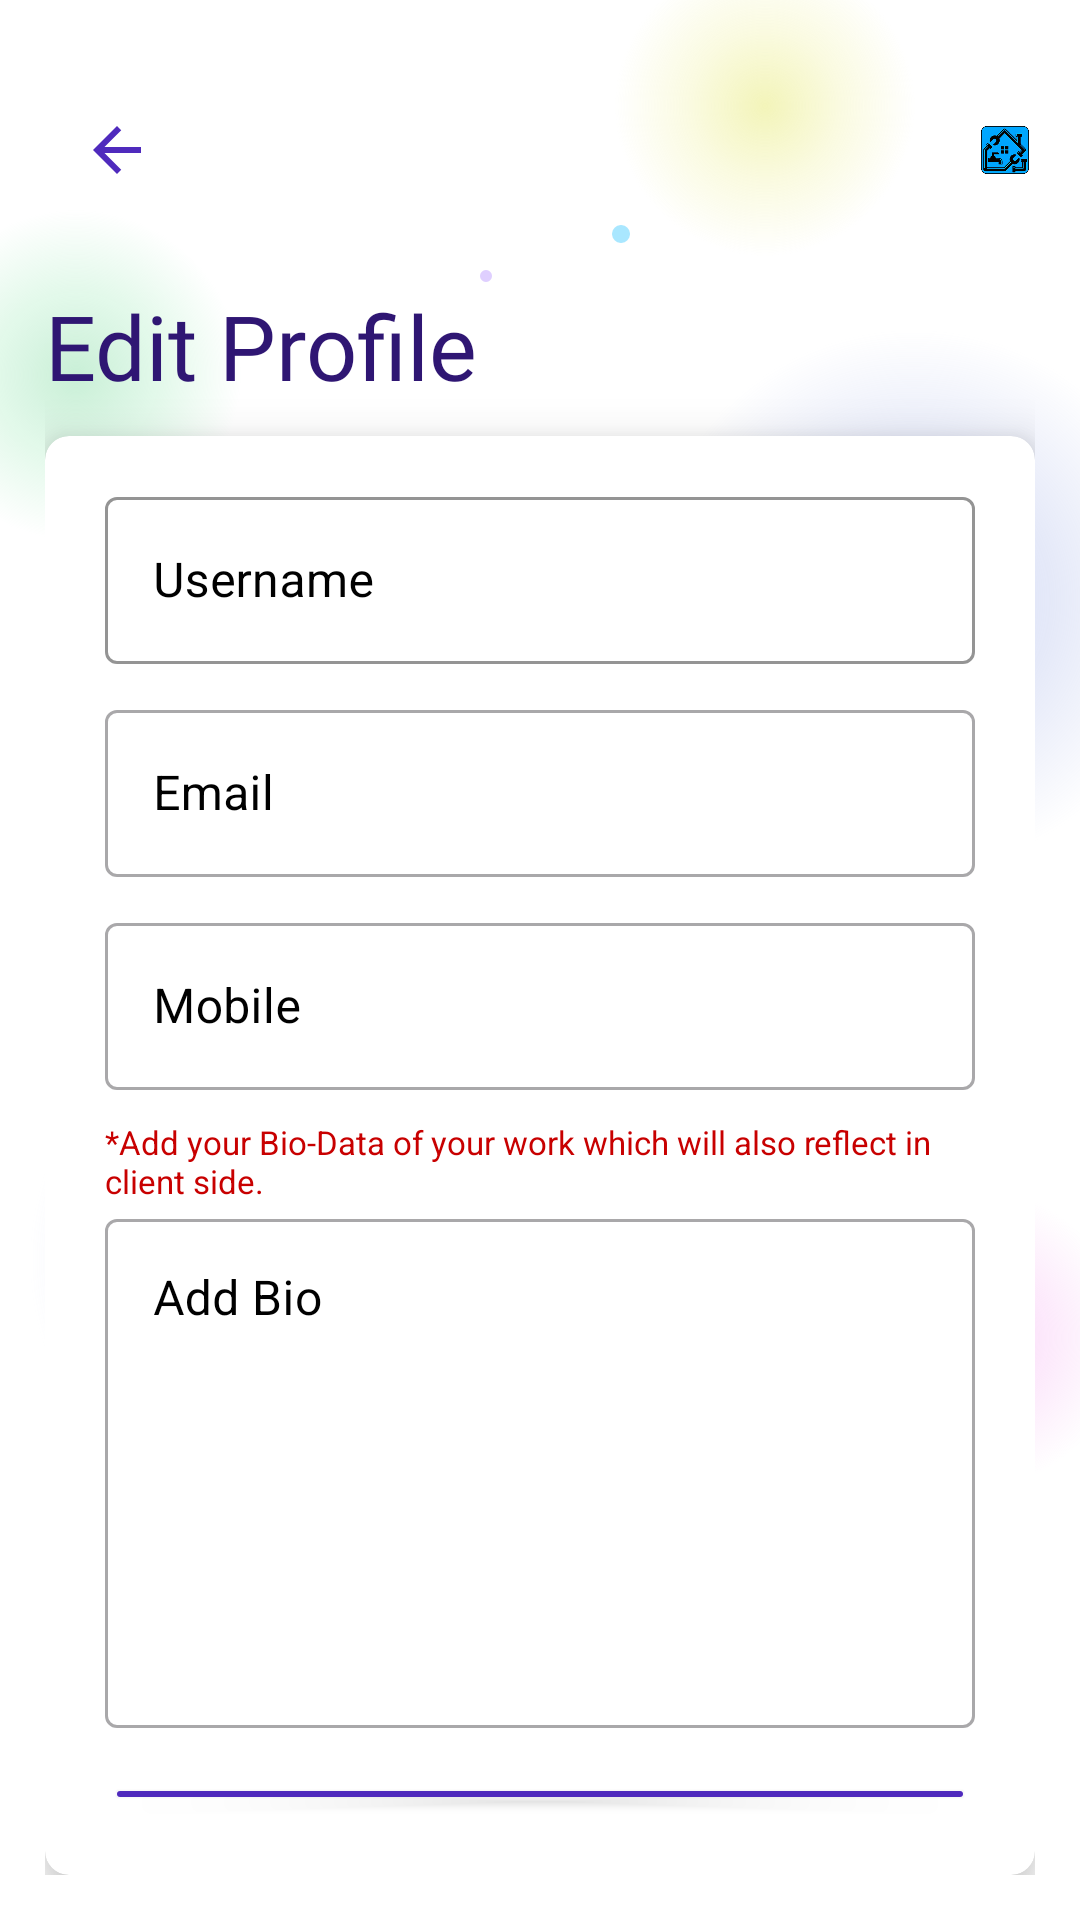

Reconstruct the res/layout file that produces this screen, plus the resources it refers to.
<!-- AndroidManifest.xml: application theme Theme.HomeBuddyCaptain -->
<!-- res/layout/activity_edit_profile.xml -->
<androidx.constraintlayout.widget.ConstraintLayout xmlns:android="http://schemas.android.com/apk/res/android"
    xmlns:app="http://schemas.android.com/apk/res-auto"
    xmlns:tools="http://schemas.android.com/tools"
    android:id="@+id/main"
    android:layout_width="match_parent"
    android:layout_height="match_parent"
    tools:context=".MyProfile_Activities.Edit_Profile_Activity">

    <include layout="@layout/background_layout" />

    <RelativeLayout
        android:layout_width="match_parent"
        android:layout_height="match_parent"
        android:padding="15dp"
        app:layout_constraintBottom_toBottomOf="parent"
        app:layout_constraintEnd_toEndOf="parent"
        app:layout_constraintStart_toStartOf="parent"
        app:layout_constraintTop_toTopOf="parent">

        
        <RelativeLayout
            android:id="@+id/top_bar"
            android:layout_width="match_parent"
            android:layout_height="70dp"
            android:layout_alignParentStart="true"
            android:layout_alignParentTop="true"
            android:layout_alignParentEnd="true"
            android:layout_marginStart="10dp"
            android:padding="2dp">

            <ImageView
                android:id="@+id/back_arrow"
                android:layout_width="wrap_content"
                android:layout_height="wrap_content"
                android:layout_alignParentTop="true"
                android:layout_alignParentBottom="true"
                android:layout_centerVertical="true"
                android:src="@drawable/back_arrow" />

            <ImageView
                android:id="@+id/logo"
                android:layout_width="70dp"
                android:layout_height="70dp"
                android:layout_alignParentEnd="true"
                android:layout_marginStart="300dp"
                android:src="@drawable/logo" />
        </RelativeLayout>

        <TextView
            android:id="@+id/title_txt"
            android:layout_width="wrap_content"
            android:layout_height="wrap_content"
            android:fontFamily="@font/poppins_bolditalic"
            android:text="Edit Profile"
            android:layout_marginVertical="10dp"
            android:textColor="@color/card2"
            android:textSize="30sp"
            android:layout_below="@+id/top_bar"/>

        
        <androidx.cardview.widget.CardView
            android:layout_width="match_parent"
            android:layout_height="wrap_content"
            android:layout_below="@+id/title_txt"
            android:layout_alignParentStart="true"
            android:layout_alignParentEnd="true"
            android:backgroundTint="@color/white"
            android:elevation="10dp"
            android:padding="30dp"
            app:cardCornerRadius="8dp"
            app:cardElevation="10dp"
            app:contentPadding="10dp">

            <RelativeLayout
                android:layout_width="match_parent"
                android:layout_height="wrap_content"
                android:orientation="vertical">

                
                <com.google.android.material.textfield.TextInputLayout
                    android:id="@+id/username_layout"
                    style="@style/Widget.MaterialComponents.TextInputLayout.OutlinedBox"
                    android:layout_width="match_parent"
                    android:layout_height="wrap_content"
                    android:layout_marginHorizontal="10dp"
                    android:layout_marginVertical="5dp"
                    android:hint="Username"
                    android:textColor="@color/black"
                    android:textColorHint="@color/black"
                    app:boxStrokeColor="@color/black">

                    <com.google.android.material.textfield.TextInputEditText
                        android:id="@+id/update_username"
                        android:layout_width="match_parent"
                        android:layout_height="wrap_content"
                        android:textColor="@color/black"
                        android:textSize="16sp" />
                </com.google.android.material.textfield.TextInputLayout>

                
                <com.google.android.material.textfield.TextInputLayout
                    android:id="@+id/email_layout"
                    style="@style/Widget.MaterialComponents.TextInputLayout.OutlinedBox"
                    android:layout_width="match_parent"
                    android:layout_height="wrap_content"
                    android:layout_below="@+id/username_layout"
                    android:layout_marginHorizontal="10dp"
                    android:layout_marginVertical="5dp"
                    android:hint="Email"
                    android:textColor="@color/black"
                    android:textColorHint="@color/black">

                    <com.google.android.material.textfield.TextInputEditText
                        android:id="@+id/update_Email"
                        android:layout_width="match_parent"
                        android:layout_height="wrap_content"
                        android:textColor="@color/black"
                        android:textSize="16sp" />
                </com.google.android.material.textfield.TextInputLayout>


                
                <com.google.android.material.textfield.TextInputLayout
                    android:id="@+id/mobile_layout"
                    style="@style/Widget.MaterialComponents.TextInputLayout.OutlinedBox"
                    android:layout_width="match_parent"
                    android:layout_height="wrap_content"
                    android:layout_below="@+id/email_layout"
                    android:layout_marginHorizontal="10dp"
                    android:layout_marginVertical="5dp"
                    android:hint="Mobile"
                    android:textColor="@color/black"
                    android:textColorHint="@color/black">

                    <com.google.android.material.textfield.TextInputEditText
                        android:id="@+id/update_Mobile"
                        android:layout_width="match_parent"
                        android:layout_height="wrap_content"
                        android:textColor="@color/black"
                        android:textSize="16sp" />
                </com.google.android.material.textfield.TextInputLayout>


                
                <RelativeLayout
                    android:id="@+id/bio_relative_layout"
                    android:layout_width="match_parent"
                    android:layout_height="wrap_content"
                    android:layout_below="@+id/mobile_layout"
                    android:layout_marginHorizontal="10dp"
                    android:layout_marginVertical="5dp">

                    <TextView
                        android:id="@+id/bio_warning"
                        android:layout_width="wrap_content"
                        android:layout_height="wrap_content"
                        android:layout_alignParentStart="true"
                        android:layout_alignParentTop="true"
                        android:text="*Add your Bio-Data of your work which will also reflect in client side."
                        android:textColor="@color/red"
                        android:textSize="11sp" />

                    <com.google.android.material.textfield.TextInputLayout
                        android:id="@+id/bio_layout"
                        style="@style/Widget.MaterialComponents.TextInputLayout.OutlinedBox"
                        android:layout_width="match_parent"
                        android:layout_height="wrap_content"
                        android:layout_below="@+id/bio_warning"
                        android:layout_alignParentStart="true"
                        android:layout_alignParentEnd="true"
                        android:hint="Add Bio"
                        android:textColor="@color/black"
                        android:textColorHint="@color/black">

                        <com.google.android.material.textfield.TextInputEditText
                            android:id="@+id/update_Bio"
                            android:layout_width="match_parent"
                            android:layout_height="match_parent"
                            android:gravity="top"
                            android:lines="7"
                            android:textColor="@color/black"
                            android:textSize="16sp" />

                    </com.google.android.material.textfield.TextInputLayout>

                </RelativeLayout>

                
                <Button
                    android:id="@+id/update_btn"
                    android:layout_width="match_parent"
                    android:layout_height="wrap_content"
                    android:layout_below="@+id/bio_relative_layout"
                    android:layout_alignParentStart="true"
                    android:layout_alignParentEnd="true"
                    android:layout_margin="10dp"
                    android:backgroundTint="@color/start_dark_color"
                    android:fontFamily="@font/poppins_bold"
                    android:gravity="center"
                    android:text="Update"
                    android:textColor="@color/white"
                    android:textSize="18sp" />

            </RelativeLayout>
        </androidx.cardview.widget.CardView>


    </RelativeLayout>

</androidx.constraintlayout.widget.ConstraintLayout>
<!-- res/layout/background_layout.xml (included above) -->
<?xml version="1.0" encoding="utf-8"?>
<androidx.constraintlayout.widget.ConstraintLayout xmlns:android="http://schemas.android.com/apk/res/android"
    xmlns:app="http://schemas.android.com/apk/res-auto"
    xmlns:tools="http://schemas.android.com/tools"
    android:layout_width="match_parent"
    android:layout_height="match_parent">

    <RelativeLayout
        android:layout_width="match_parent"
        android:layout_height="match_parent"
        app:layout_constraintBottom_toBottomOf="parent"
        app:layout_constraintEnd_toEndOf="parent"
        app:layout_constraintStart_toStartOf="parent"
        app:layout_constraintTop_toTopOf="parent">

        <RelativeLayout
            android:layout_width="match_parent"
            android:layout_height="match_parent"
            android:background="#FFFFFF">

            <ImageView
                android:layout_width="200dp"
                android:layout_height="200dp"
                android:layout_alignParentStart="true"
                android:layout_alignParentTop="true"
                android:layout_marginTop="320dp"
                android:alpha="0.5"
                android:src="@drawable/blob_blue" />

            <ImageView
                android:layout_width="200dp"
                android:layout_height="200dp"
                android:layout_alignParentStart="true"
                android:layout_alignParentTop="true"
                android:layout_marginTop="200dp"
                android:alpha="0.5"
                android:src="@drawable/blob_sky" />

            <ImageView
                android:layout_width="6dp"
                android:layout_height="9dp"
                android:layout_alignParentStart="true"
                android:layout_alignParentTop="true"
                android:layout_centerVertical="true"
                android:layout_marginStart="60dp"
                android:layout_marginTop="320dp"
                android:alpha="0.5"
                android:src="@drawable/dot_pink" />

            <ImageView
                android:layout_width="6dp"
                android:layout_height="9dp"
                android:layout_alignParentTop="true"
                android:layout_alignParentEnd="true"
                android:layout_centerVertical="true"
                android:layout_marginTop="320dp"
                android:layout_marginEnd="80dp"
                android:alpha="0.5"
                android:src="@drawable/dot_yellow" />

            <ImageView
                android:id="@+id/dot_sky_1"
                android:layout_width="6dp"
                android:layout_height="6dp"
                android:layout_alignParentTop="true"
                android:layout_alignParentEnd="true"
                android:layout_marginTop="75dp"
                android:layout_marginEnd="150dp"
                android:alpha="0.5"
                android:src="@drawable/dot_sky" />

            <ImageView
                android:layout_width="4dp"
                android:layout_height="4dp"
                android:layout_alignParentTop="true"
                android:layout_marginTop="90dp"
                android:layout_marginEnd="40dp"
                android:layout_toStartOf="@+id/dot_sky_1"
                android:alpha="0.5"
                android:src="@drawable/dot_purple" />

            <ImageView
                android:layout_width="200dp"
                android:layout_height="200dp"
                android:layout_alignParentTop="true"
                android:layout_alignParentEnd="true"
                android:layout_marginTop="100dp"
                android:layout_marginEnd="-45dp"
                android:alpha="0.5"
                android:src="@drawable/blob_blue" />

            <ImageView
                android:layout_width="150dp"
                android:layout_height="150dp"
                android:layout_alignParentTop="true"
                android:layout_alignParentEnd="true"
                android:layout_marginTop="-40dp"
                android:layout_marginEnd="30dp"
                android:alpha="0.6"
                android:src="@drawable/blob_yellow" />

            <ImageView
                android:layout_width="150dp"
                android:layout_height="150dp"
                android:layout_alignParentStart="true"
                android:layout_marginStart="-50dp"
                android:layout_marginTop="50dp"
                android:alpha="0.5"
                android:src="@drawable/blob_green" />

            <ImageView
                android:layout_width="150dp"
                android:layout_height="150dp"
                android:layout_alignParentEnd="true"
                android:layout_alignParentBottom="true"
                android:layout_marginEnd="-40dp"
                android:layout_marginBottom="119dp"
                android:alpha="0.5"
                android:src="@drawable/blob_pink" />

            <ImageView
                android:layout_width="200dp"
                android:layout_height="200dp"
                android:layout_alignParentStart="true"
                android:layout_alignParentBottom="true"
                android:layout_marginEnd="-40dp"
                android:layout_marginBottom="50dp"
                android:alpha="0.5"
                android:src="@drawable/blob_sky_blue" />

        </RelativeLayout>


    </RelativeLayout>
</androidx.constraintlayout.widget.ConstraintLayout>
<!-- resources referenced by this layout -->
<resources>
  <color name="black">#FF000000</color>
  <color name="card2">#2F1673</color>
  <color name="red">#C80000</color>
  <color name="start_dark_color">#4F2ABD</color>"
  <color name="white">#FFFFFFFF</color>
  <!-- drawable blob_blue (drawable) -->
  <shape xmlns:android="http://schemas.android.com/apk/res/android" android:shape="oval">
  
      
      <gradient
          android:type="radial"
          android:centerX="50%"
          android:centerY="50%"
          android:gradientRadius="90dp"
          android:startColor="#A4B3EB"
          android:centerColor="#8094A5E4"
          android:endColor="#00FFFFFF"/>
  
  </shape>
  <!-- drawable blob_green (drawable) -->
  <shape xmlns:android="http://schemas.android.com/apk/res/android" android:shape="oval">
  
      
      <gradient
          android:type="radial"
          android:centerX="50%"
          android:centerY="50%"
          android:gradientRadius="55dp"
          android:startColor="#93E0AF"
          android:centerColor="#808DE6AB"
          android:endColor="#00FFFFFF"/>
  
  </shape>
  <!-- drawable blob_pink (drawable) -->
  <shape xmlns:android="http://schemas.android.com/apk/res/android" android:shape="oval">
  
      
      <gradient
          android:type="radial"
          android:centerX="50%"
          android:centerY="50%"
          android:gradientRadius="50dp"
          android:startColor="#F2A4EF"
          android:centerColor="#80F4A8F0"
          android:endColor="#00FFFFFF"/>
  
  </shape>
  <!-- drawable blob_sky (drawable) -->
  <shape xmlns:android="http://schemas.android.com/apk/res/android" android:shape="oval">
  
      
      <gradient
          android:type="radial"
          android:centerX="50%"
          android:centerY="50%"
          android:gradientRadius="60dp"
          android:startColor="#E4C2E6F6"
          android:centerColor="#80B3E1F4"
          android:endColor="#00FFFFFF"/>
  
  </shape>
  <!-- drawable blob_sky_blue (drawable) -->
  <shape xmlns:android="http://schemas.android.com/apk/res/android" android:shape="oval">
  
      
      <gradient
          android:type="radial"
          android:centerX="50%"
          android:centerY="50%"
          android:gradientRadius="80dp"
          android:startColor="#A0B0E9"
          android:centerColor="#80A1B0E4"
          android:endColor="#00FFFFFF"/>
  
  </shape>
  <!-- drawable blob_yellow (drawable) -->
  <shape xmlns:android="http://schemas.android.com/apk/res/android" android:shape="oval">
  
      
      <gradient
          android:type="radial"
          android:centerX="50%"
          android:centerY="50%"
          android:gradientRadius="50dp"
          android:startColor="#EBED8B"
          android:centerColor="#7FEFF098"
          android:endColor="#00FFFFFF"/>
  
  </shape>
  <!-- drawable dot_pink (drawable) -->
  <shape xmlns:android="http://schemas.android.com/apk/res/android" android:shape="oval">
  
      
  <solid android:color="#FBA3C2" />
  </shape>
  <!-- drawable dot_purple (drawable) -->
  <shape xmlns:android="http://schemas.android.com/apk/res/android" android:shape="oval">
  
      
  <solid android:color="#BE9FFF" />
  </shape>
  <!-- drawable dot_sky (drawable) -->
  <shape xmlns:android="http://schemas.android.com/apk/res/android" android:shape="oval">
  
      
  <solid android:color="#52CFFF" />
  </shape>
  <!-- drawable dot_yellow (drawable) -->
  <shape xmlns:android="http://schemas.android.com/apk/res/android" android:shape="oval">
  
      
  <solid android:color="#FAF602" />
  </shape>
  <style name="Theme.HomeBuddyCaptain" parent="Base.Theme.HomeBuddyCaptain" />
  <style name="Base.Theme.HomeBuddyCaptain" parent="Theme.Material3.DayNight.NoActionBar">
          
          
      </style>
</resources>
